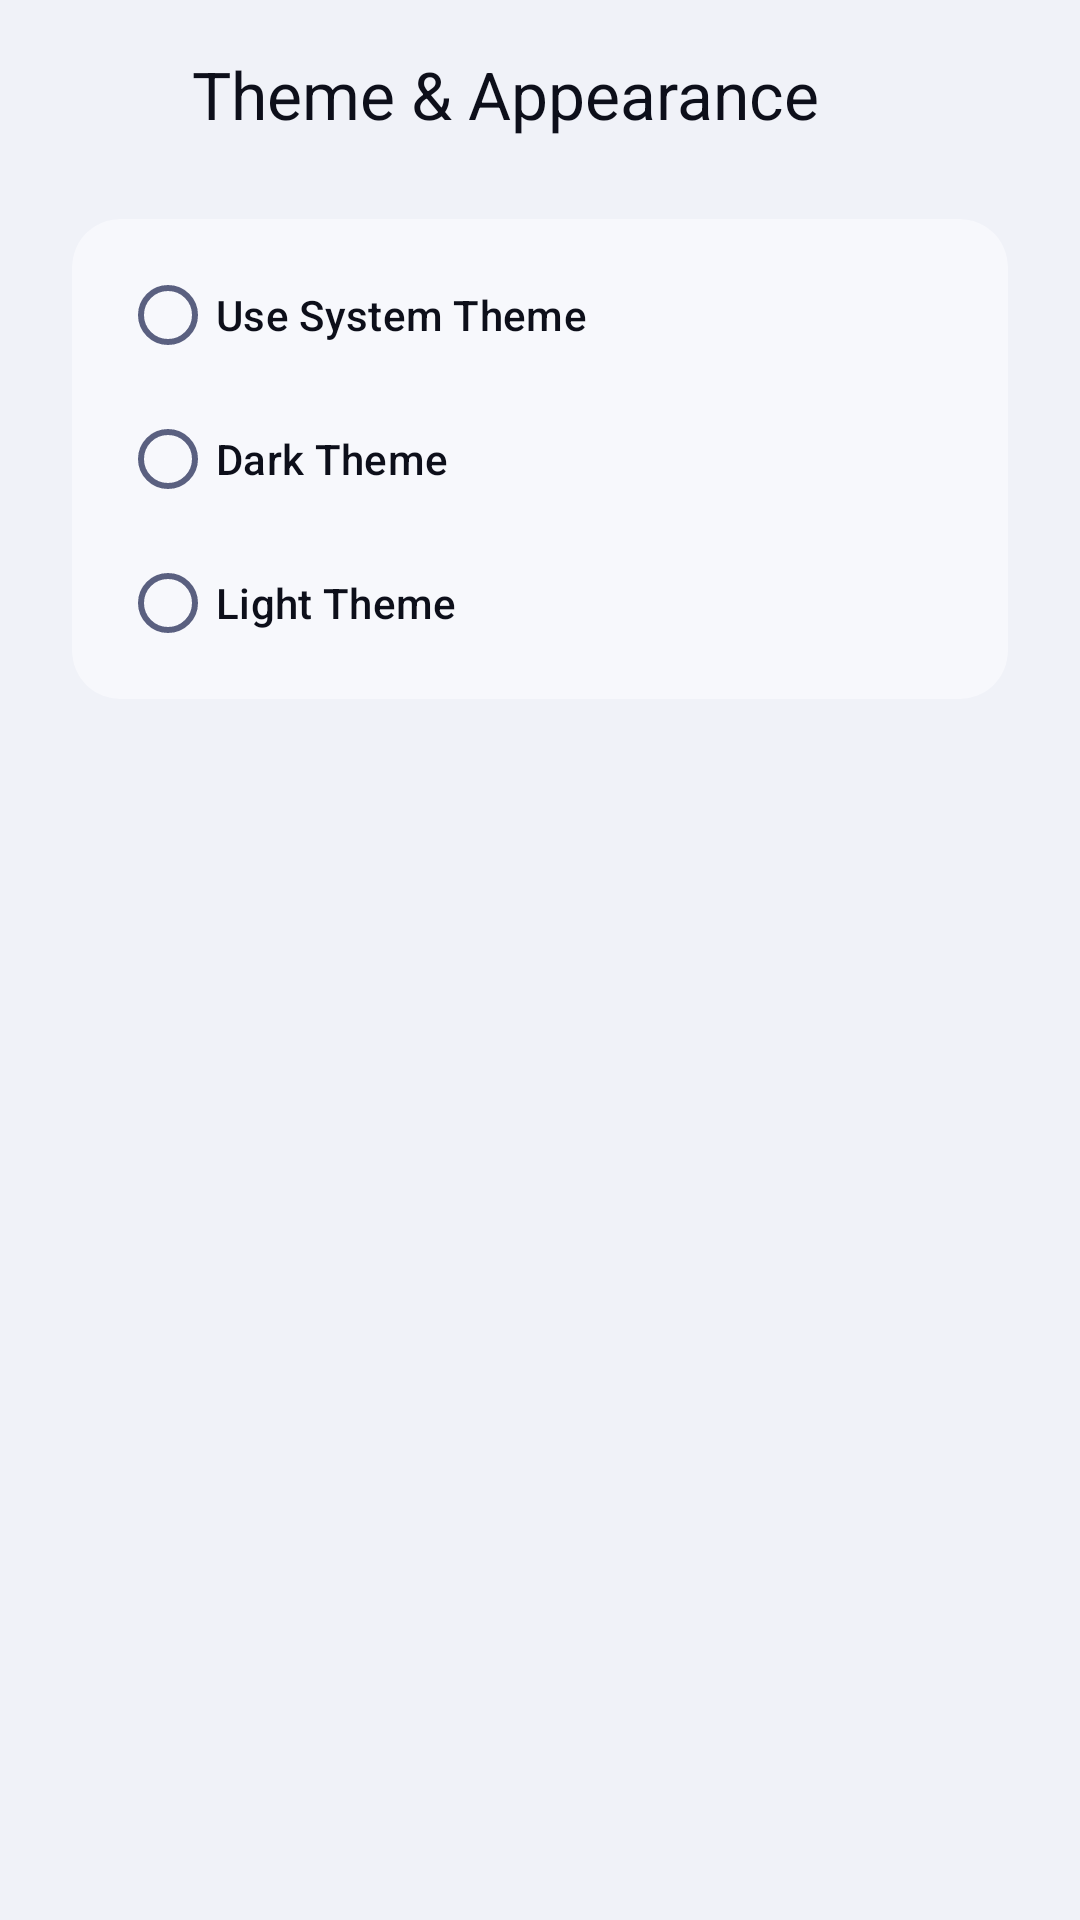

Android layout source for this screen:
<!-- AndroidManifest.xml: application theme Theme.VCode -->
<!-- res/layout/fragment_settings_appearance.xml -->
<?xml version="1.0" encoding="utf-8"?>
<LinearLayout xmlns:android="http://schemas.android.com/apk/res/android"
    xmlns:app="http://schemas.android.com/apk/res-auto"
    xmlns:tools="http://schemas.android.com/tools"
    android:layout_width="match_parent"
    android:layout_height="match_parent"
    android:background="?attr/colorSurfaceContainerLowest"
    android:orientation="vertical">

    <LinearLayout
        android:id="@+id/app_bar_layout"
        android:layout_width="match_parent"
        android:layout_height="@dimen/vcode_app_toolbar_height"
        android:gravity="center_vertical"
        android:orientation="horizontal"
        android:paddingHorizontal="8dp">

        <ImageView
            android:id="@+id/btn_back"
            android:layout_width="48dp"
            android:layout_height="48dp"
            android:background="?attr/selectableItemBackgroundBorderless"
            android:clickable="true"
            android:focusable="true"
            android:importantForAccessibility="no"
            android:padding="12dp"
            android:src="@drawable/ic_chevron_left"
            app:tint="?attr/colorOnSurface" />

        <TextView
            android:id="@+id/app_bar_title"
            android:layout_width="0dp"
            android:layout_height="wrap_content"
            android:layout_marginStart="8dp"
            android:layout_weight="1"
            android:includeFontPadding="false"
            android:text="@string/vcode_settings_category_appearance"
            android:textAppearance="@style/TextAppearance.Material3.TitleLarge"
            android:textColor="?attr/colorOnSurface" />

    </LinearLayout>

    <androidx.core.widget.NestedScrollView
        android:layout_width="match_parent"
        android:layout_height="0dp"
        android:layout_weight="1"
        android:fillViewport="true"
        android:scrollbars="none">

        <LinearLayout
            android:layout_width="match_parent"
            android:layout_height="wrap_content"
            android:orientation="vertical"
            android:paddingHorizontal="@dimen/vcode_app_gap_horizontal"
            android:paddingTop="8dp"
            android:paddingBottom="24dp">

            <com.google.android.material.card.MaterialCardView
                android:layout_width="match_parent"
                android:layout_height="wrap_content"
                app:cardBackgroundColor="?attr/colorSurfaceContainer"
                app:cardCornerRadius="16dp"
                app:cardElevation="0dp"
                app:strokeWidth="0dp">

                <LinearLayout
                    android:layout_width="match_parent"
                    android:layout_height="wrap_content"
                    android:orientation="vertical"
                    android:paddingVertical="8dp">

                    <RadioGroup
                        android:id="@+id/rg_theme"
                        android:layout_width="match_parent"
                        android:layout_height="wrap_content"
                        android:paddingHorizontal="16dp"
                        tools:ignore="UselessParent">

                        <RadioButton
                            android:id="@+id/radio_theme_system"
                            android:layout_width="match_parent"
                            android:layout_height="wrap_content"
                            android:paddingVertical="8dp"
                            android:text="@string/use_system_theme"
                            android:textAppearance="@style/TextAppearance.Material3.LabelLarge"
                            android:textColor="?attr/colorOnBackground" />

                        <RadioButton
                            android:id="@+id/radio_theme_dark"
                            android:layout_width="match_parent"
                            android:layout_height="wrap_content"
                            android:paddingVertical="8dp"
                            android:text="@string/dark_theme"
                            android:textAppearance="@style/TextAppearance.Material3.LabelLarge"
                            android:textColor="?attr/colorOnBackground" />

                        <RadioButton
                            android:id="@+id/radio_theme_light"
                            android:layout_width="match_parent"
                            android:layout_height="wrap_content"
                            android:paddingVertical="8dp"
                            android:text="@string/light_theme"
                            android:textAppearance="@style/TextAppearance.Material3.LabelLarge"
                            android:textColor="?attr/colorOnBackground" />

                    </RadioGroup>

                </LinearLayout>
            </com.google.android.material.card.MaterialCardView>

        </LinearLayout>
    </androidx.core.widget.NestedScrollView>

</LinearLayout>
<!-- resources referenced by this layout -->
<resources>
  <dimen name="vcode_app_gap_horizontal">24dp</dimen>
  <dimen name="vcode_app_toolbar_height">65dp</dimen>
  <string name="dark_theme">Dark Theme</string>
  <string name="light_theme">Light Theme</string>
  <string name="use_system_theme">Use System Theme</string>
  <string name="vcode_settings_category_appearance">Theme &amp; Appearance</string>
  <color name="vcode_accent_primary">#2B6EE8</color>
  <color name="vcode_on_primary">#FFFFFF</color>
  <color name="vcode_primary_container">#D6E4FF</color>
  <color name="vcode_on_primary_container">#001A41</color>
  <color name="vcode_accent_secondary">#6340E0</color>
  <color name="vcode_on_secondary">#FFFFFF</color>
  <color name="vcode_secondary_container">#E9DDFF</color>
  <color name="vcode_on_secondary_container">#1E0066</color>
  <color name="vcode_accent_success">#1FB870</color>
  <color name="vcode_on_success">#FFFFFF</color>
  <color name="vcode_success_container">#BBFFD8</color>
  <color name="vcode_on_success_container">#002114</color>
  <color name="vcode_accent_error">#D93B38</color>
  <color name="vcode_on_error">#FFFFFF</color>
  <color name="vcode_error_container">#FFDAD6</color>
  <color name="vcode_on_error_container">#410002</color>
  <color name="vcode_bg_deep">#F0F2F8</color>
  <color name="vcode_text_primary">#0D0F1A</color>
  <color name="vcode_bg_surface">#FFFFFF</color>
  <color name="vcode_surface_variant">#E1E4F0</color>
  <color name="vcode_on_surface_variant">#5A6080</color>
  <color name="vcode_bg_card">#F7F8FC</color>
  <color name="vcode_bg_elevated">#ECEEF6</color>
  <color name="vcode_outline">#DDE0EC</color>
  <color name="vcode_outline_variant">#C1C4D0</color>
  <color name="vcode_scrim">#000000</color>
  <color name="vcode_selection_color">#4D2B6EE8</color>
  <!-- drawable vcode_cursor_drawable (drawable) -->
  <?xml version="1.0" encoding="utf-8"?>
  <shape xmlns:android="http://schemas.android.com/apk/res/android"
      android:shape="rectangle">
      <size android:width="2dp" />
      <solid android:color="@color/vcode_accent_primary" />
  </shape>
  <!-- drawable vcode_text_select_handle_middle (drawable) -->
  <?xml version="1.0" encoding="utf-8"?>
  <vector xmlns:android="http://schemas.android.com/apk/res/android"
      android:width="24dp"
      android:height="24dp"
      android:viewportWidth="24"
      android:viewportHeight="24">
      <path
          android:fillColor="@color/vcode_accent_primary"
          android:pathData="M12,0 C12,0 4,8.5 4,14 C4,18.42 7.58,22 12,22 C16.42,22 20,18.42 20,14 C20,8.5 12,0 12,0 Z" />
  </vector>
  <!-- drawable vcode_text_select_handle_left (drawable) -->
  <?xml version="1.0" encoding="utf-8"?>
  <vector xmlns:android="http://schemas.android.com/apk/res/android"
      android:width="24dp"
      android:height="24dp"
      android:viewportWidth="24"
      android:viewportHeight="24">
      <path
          android:fillColor="@color/vcode_accent_primary"
          android:pathData="M24,0 L24,12 C24,18.63 18.63,24 12,24 C5.37,24 0,18.63 0,12 C0,5.37 5.37,0 12,0 L24,0 Z" />
  </vector>
  <style name="VCode.Shape.Small" parent="ShapeAppearance.Material3.SmallComponent">
          <item name="cornerFamily">rounded</item>
          <item name="cornerSize">8dp</item>
      </style>
  <style name="VCode.Shape.Medium" parent="ShapeAppearance.Material3.MediumComponent">
          <item name="cornerFamily">rounded</item>
          <item name="cornerSize">12dp</item>
      </style>
  <style name="VCode.Shape.Large" parent="ShapeAppearance.Material3.LargeComponent">
          <item name="cornerFamily">rounded</item>
          <item name="cornerSize">16dp</item>
      </style>
  <style name="VCode.AlertDialog" parent="ThemeOverlay.Material3.MaterialAlertDialog">
          <item name="shapeAppearanceOverlay">@style/VCode.Shape.Large</item>
          <item name="colorSurface">@color/vcode_bg_card</item>
      </style>
</resources>
